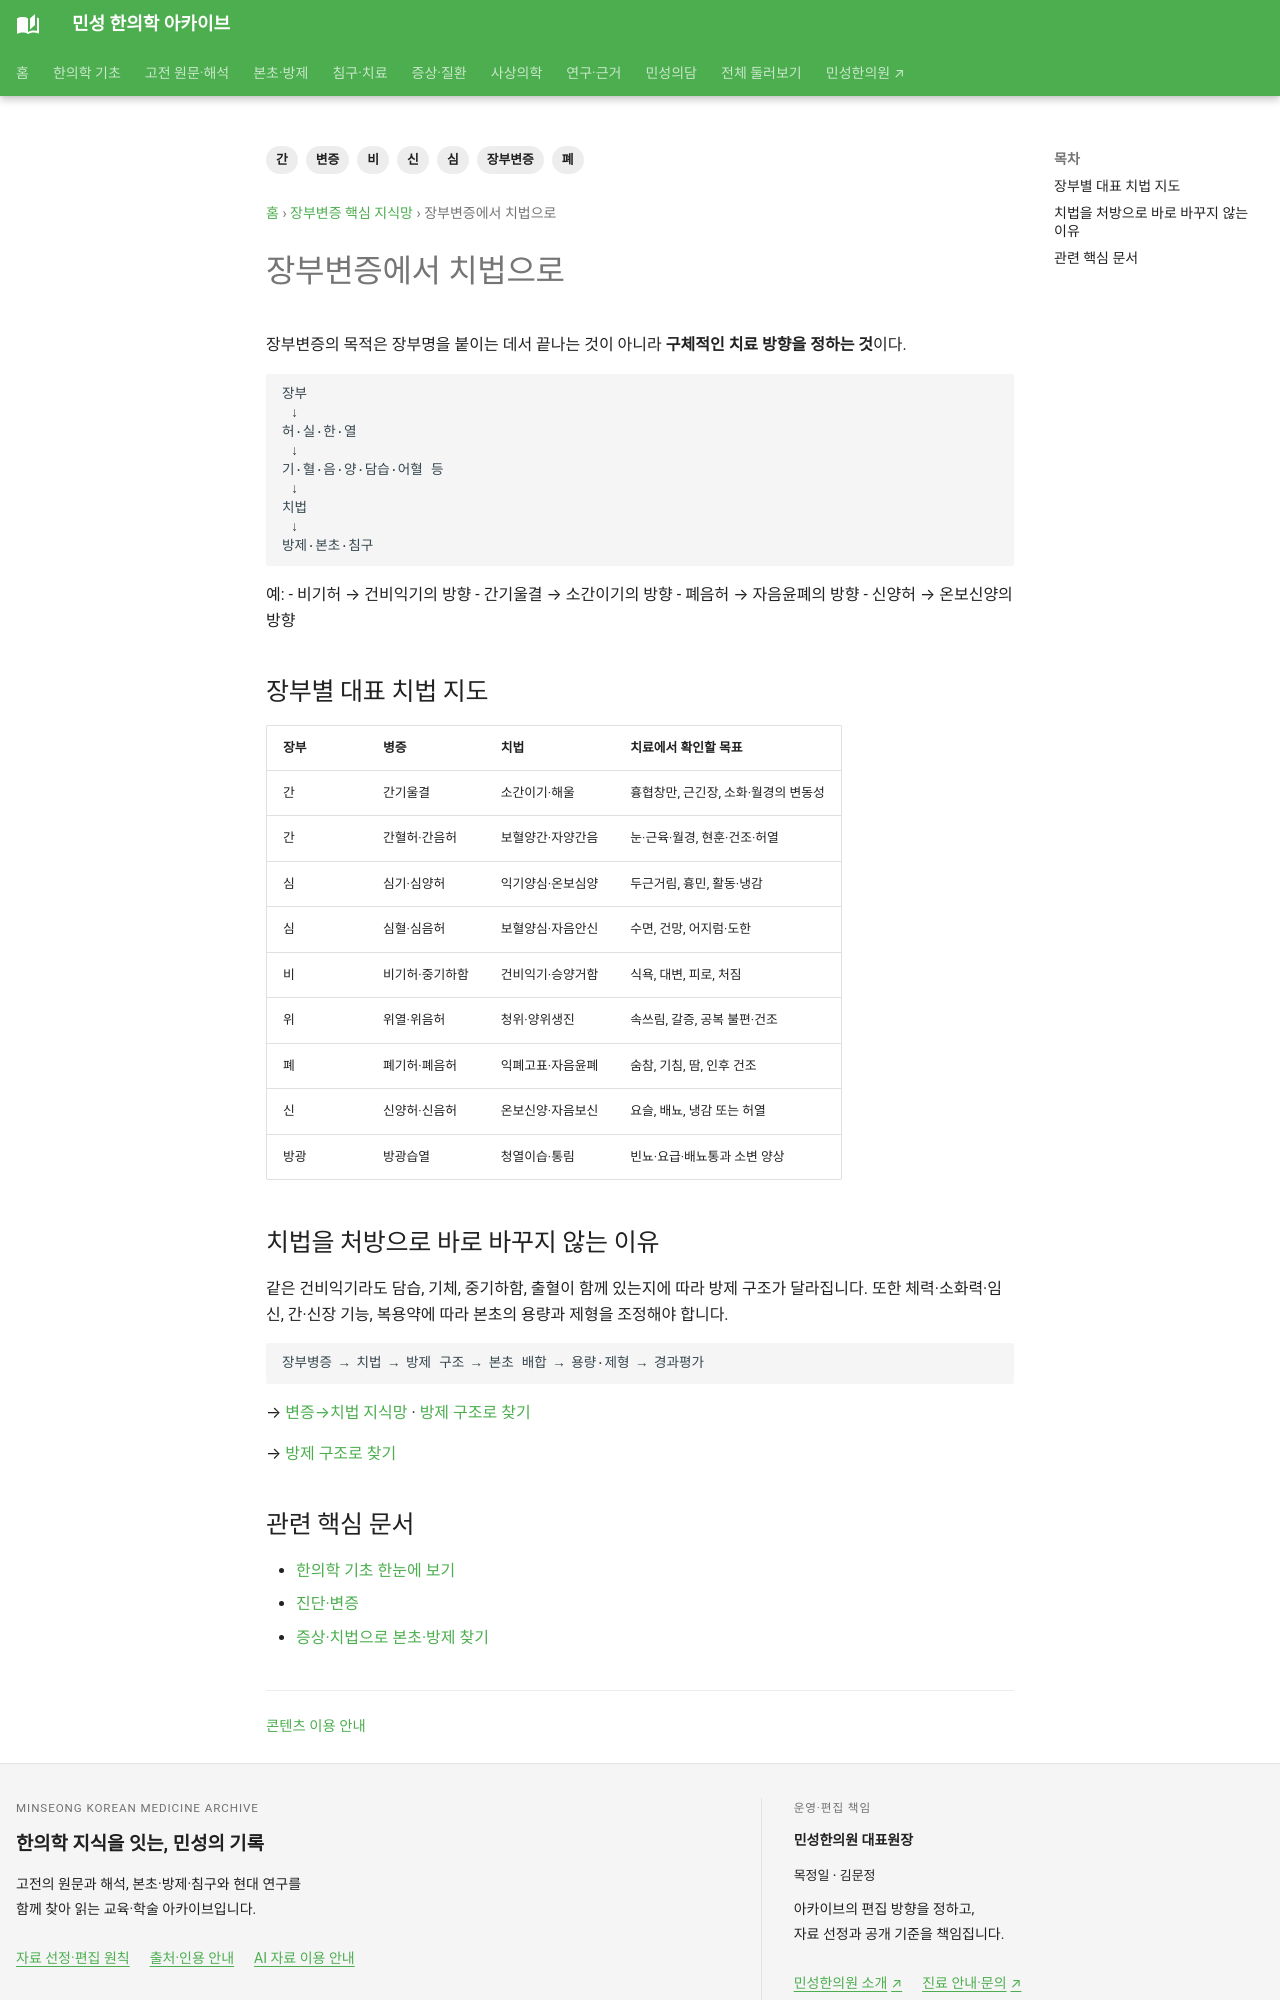

repository: joowon1111/minseong-korean-medicine-wiki · page: zangfu-pattern-network/treatment-map/index.html · generator: mkdocs

---
title: 장부변증에서 치법으로
description: 장부변증에서 치법으로을 한의학 장부변증의 병리·증후·치법 구조로 정리합니다.
tags: [장부변증, 간, 심, 비, 폐, 신, 변증]
status: 검토완료
last_reviewed: 2026-08-20
---
# 장부변증에서 치법으로

장부변증의 목적은 장부명을 붙이는 데서 끝나는 것이 아니라 **구체적인 치료 방향을 정하는 것**이다.

```text
장부
 ↓
허·실·한·열
 ↓
기·혈·음·양·담습·어혈 등
 ↓
치법
 ↓
방제·본초·침구
```

예:
- 비기허 → 건비익기의 방향
- 간기울결 → 소간이기의 방향
- 폐음허 → 자음윤폐의 방향
- 신양허 → 온보신양의 방향

## 장부별 대표 치법 지도

| 장부 | 병증 | 치법 | 치료에서 확인할 목표 |
|---|---|---|---|
| 간 | 간기울결 | 소간이기·해울 | 흉협창만, 근긴장, 소화·월경의 변동성 |
| 간 | 간혈허·간음허 | 보혈양간·자양간음 | 눈·근육·월경, 현훈·건조·허열 |
| 심 | 심기·심양허 | 익기양심·온보심양 | 두근거림, 흉민, 활동·냉감 |
| 심 | 심혈·심음허 | 보혈양심·자음안신 | 수면, 건망, 어지럼·도한 |
| 비 | 비기허·중기하함 | 건비익기·승양거함 | 식욕, 대변, 피로, 처짐 |
| 위 | 위열·위음허 | 청위·양위생진 | 속쓰림, 갈증, 공복 불편·건조 |
| 폐 | 폐기허·폐음허 | 익폐고표·자음윤폐 | 숨참, 기침, 땀, 인후 건조 |
| 신 | 신양허·신음허 | 온보신양·자음보신 | 요슬, 배뇨, 냉감 또는 허열 |
| 방광 | 방광습열 | 청열이습·통림 | 빈뇨·요급·배뇨통과 소변 양상 |

## 치법을 처방으로 바로 바꾸지 않는 이유

같은 건비익기라도 담습, 기체, 중기하함, 출혈이 함께 있는지에 따라 방제 구조가 달라집니다. 또한 체력·소화력·임신, 간·신장 기능, 복용약에 따라 본초의 용량과 제형을 조정해야 합니다.

```text
장부병증 → 치법 → 방제 구조 → 본초 배합 → 용량·제형 → 경과평가
```

→ [변증→치법 지식망](../pattern-treatment/index.md) · [방제 구조로 찾기](../formula-architecture/index.md)

→ [방제 구조로 찾기](../formula-architecture/index.md)

<!-- MINSEONG_ONE_SHOT_FIX_V2 -->
